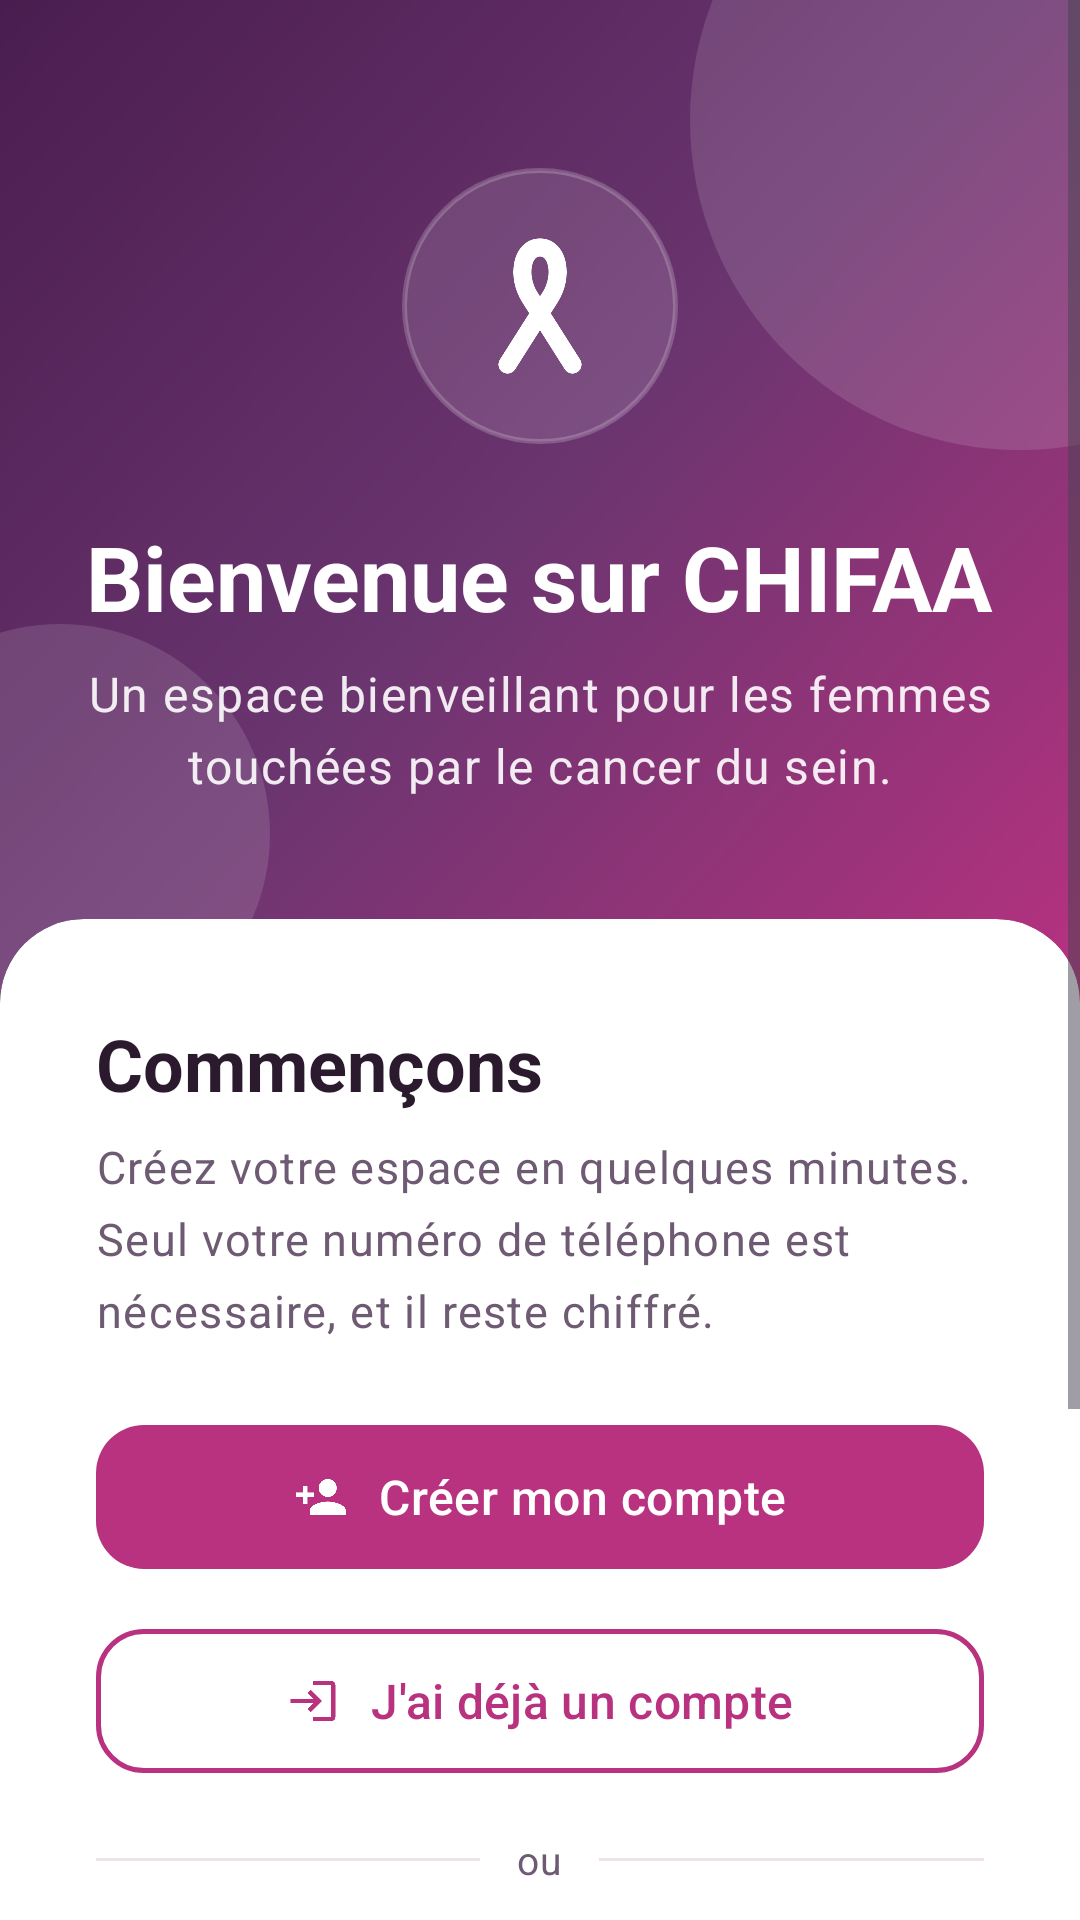

Write the Android layout XML for this screen, with the resource values it uses.
<!-- AndroidManifest.xml: activity theme Theme.Chifaa.Brand -->
<!-- res/layout/activity_welcome.xml -->
<?xml version="1.0" encoding="utf-8"?>
<ScrollView xmlns:android="http://schemas.android.com/apk/res/android"
    xmlns:app="http://schemas.android.com/apk/res-auto"
    xmlns:tools="http://schemas.android.com/tools"
    android:layout_width="match_parent"
    android:layout_height="match_parent"
    android:background="@color/surface"
    android:fillViewport="true"
    tools:context=".activities.WelcomeActivity">

    <LinearLayout
        android:layout_width="match_parent"
        android:layout_height="wrap_content"
        android:orientation="vertical">

        
        <FrameLayout
            android:layout_width="match_parent"
            android:layout_height="wrap_content"
            android:background="@drawable/bg_hero"
            android:clipChildren="true">

            
            <View
                android:layout_width="220dp"
                android:layout_height="220dp"
                android:layout_gravity="top|end"
                android:background="@drawable/bg_deco_circle"
                android:translationX="90dp"
                android:translationY="-70dp" />

            <View
                android:layout_width="140dp"
                android:layout_height="140dp"
                android:layout_gravity="bottom|start"
                android:background="@drawable/bg_deco_circle"
                android:translationX="-50dp"
                android:translationY="10dp" />

            <LinearLayout
                android:layout_width="match_parent"
                android:layout_height="wrap_content"
                android:gravity="center_horizontal"
                android:orientation="vertical"
                android:paddingStart="@dimen/space_l"
                android:paddingTop="56dp"
                android:paddingEnd="@dimen/space_l"
                android:paddingBottom="72dp">

                <FrameLayout
                    android:layout_width="92dp"
                    android:layout_height="92dp"
                    android:background="@drawable/bg_logo_circle">

                    <ImageView
                        android:layout_width="52dp"
                        android:layout_height="52dp"
                        android:layout_gravity="center"
                        android:contentDescription="@string/cd_logo"
                        android:src="@drawable/ic_ribbon"
                        app:tint="@color/white" />
                </FrameLayout>

                <TextView
                    android:layout_width="wrap_content"
                    android:layout_height="wrap_content"
                    android:layout_marginTop="@dimen/space_l"
                    android:gravity="center"
                    android:text="@string/welcome_title"
                    android:textAppearance="@style/TextAppearance.Chifaa.Display"
                    android:textColor="@color/white" />

                <TextView
                    android:layout_width="wrap_content"
                    android:layout_height="wrap_content"
                    android:layout_marginTop="@dimen/space_s"
                    android:gravity="center"
                    android:maxWidth="320dp"
                    android:text="@string/welcome_subtitle"
                    android:textAppearance="@style/TextAppearance.Chifaa.Body"
                    android:textColor="@color/text_on_brand_soft"
                    android:textSize="16sp" />
            </LinearLayout>
        </FrameLayout>

        
        
        <com.google.android.material.card.MaterialCardView
            android:layout_width="match_parent"
            android:layout_height="0dp"
            android:layout_marginTop="-32dp"
            android:layout_weight="1"
            app:cardBackgroundColor="@color/surface"
            app:cardElevation="0dp"
            app:shapeAppearanceOverlay="@style/ShapeAppearance.Chifaa.TopSheet"
            app:strokeWidth="0dp">

            <LinearLayout
                android:layout_width="match_parent"
                android:layout_height="wrap_content"
                android:orientation="vertical"
                android:padding="@dimen/space_l">

                <TextView
                    android:layout_width="wrap_content"
                    android:layout_height="wrap_content"
                    android:text="@string/welcome_card_title"
                    android:textAppearance="@style/TextAppearance.Chifaa.Headline" />

                <TextView
                    android:layout_width="match_parent"
                    android:layout_height="wrap_content"
                    android:layout_marginTop="@dimen/space_s"
                    android:text="@string/welcome_card_text"
                    android:textAppearance="@style/TextAppearance.Chifaa.Body" />

                
                <com.google.android.material.button.MaterialButton
                    android:id="@+id/btnCreateAccount"
                    style="@style/Widget.Chifaa.Button"
                    android:layout_width="match_parent"
                    android:layout_height="wrap_content"
                    android:layout_marginTop="@dimen/space_l"
                    android:onClick="creerCompte"
                    android:text="@string/welcome_create_account"
                    app:icon="@drawable/ic_person_add"
                    app:iconGravity="textStart" />

                
                <com.google.android.material.button.MaterialButton
                    android:id="@+id/btnLogin"
                    style="@style/Widget.Chifaa.Button.Outlined"
                    android:layout_width="match_parent"
                    android:layout_height="wrap_content"
                    android:layout_marginTop="12dp"
                    android:onClick="seConnecter"
                    android:text="@string/welcome_login"
                    app:icon="@drawable/ic_login"
                    app:iconGravity="textStart" />

                
                <LinearLayout
                    android:layout_width="match_parent"
                    android:layout_height="wrap_content"
                    android:layout_marginTop="@dimen/space_m"
                    android:gravity="center_vertical"
                    android:orientation="horizontal">

                    <View
                        android:layout_width="0dp"
                        android:layout_height="1dp"
                        android:layout_weight="1"
                        android:background="@color/divider" />

                    <TextView
                        android:layout_width="wrap_content"
                        android:layout_height="wrap_content"
                        android:paddingStart="12dp"
                        android:paddingEnd="12dp"
                        android:text="@string/welcome_or"
                        android:textAppearance="@style/TextAppearance.Chifaa.Caption" />

                    <View
                        android:layout_width="0dp"
                        android:layout_height="1dp"
                        android:layout_weight="1"
                        android:background="@color/divider" />
                </LinearLayout>

                
                <com.google.android.material.button.MaterialButton
                    android:id="@+id/btnStaff"
                    style="@style/Widget.Chifaa.Button.Text"
                    android:layout_width="wrap_content"
                    android:layout_height="wrap_content"
                    android:layout_gravity="center_horizontal"
                    android:layout_marginTop="@dimen/space_xs"
                    android:onClick="espaceEquipe"
                    android:text="@string/welcome_staff"
                    app:icon="@drawable/ic_shield" />

                
                <LinearLayout
                    android:layout_width="match_parent"
                    android:layout_height="wrap_content"
                    android:layout_marginTop="@dimen/space_m"
                    android:background="@drawable/bg_info_box"
                    android:orientation="horizontal"
                    android:padding="14dp">

                    <ImageView
                        android:layout_width="20dp"
                        android:layout_height="20dp"
                        android:layout_marginTop="1dp"
                        android:importantForAccessibility="no"
                        android:src="@drawable/ic_info"
                        app:tint="@color/brand_raspberry" />

                    <TextView
                        android:layout_width="0dp"
                        android:layout_height="wrap_content"
                        android:layout_marginStart="12dp"
                        android:layout_weight="1"
                        android:text="@string/welcome_disclaimer"
                        android:textAppearance="@style/TextAppearance.Chifaa.Caption"
                        android:textColor="@color/brand_plum" />
                </LinearLayout>

                
                <LinearLayout
                    android:layout_width="wrap_content"
                    android:layout_height="wrap_content"
                    android:layout_gravity="center_horizontal"
                    android:layout_marginTop="@dimen/space_m"
                    android:gravity="center_vertical"
                    android:orientation="horizontal">

                    <ImageView
                        android:layout_width="14dp"
                        android:layout_height="14dp"
                        android:importantForAccessibility="no"
                        android:src="@drawable/ic_lock"
                        app:tint="@color/brand_teal" />

                    <TextView
                        android:layout_width="wrap_content"
                        android:layout_height="wrap_content"
                        android:layout_marginStart="6dp"
                        android:text="@string/welcome_privacy"
                        android:textAppearance="@style/TextAppearance.Chifaa.Caption"
                        android:textColor="@color/brand_teal" />
                </LinearLayout>
            </LinearLayout>
        </com.google.android.material.card.MaterialCardView>
    </LinearLayout>
</ScrollView>
<!-- resources referenced by this layout -->
<resources>
  <color name="brand_plum">#4A1D4F</color>
  <color name="brand_raspberry">#B83280</color>
  <color name="brand_teal">#2A9D8F</color>
  <color name="divider">#EFE3E9</color>
  <color name="surface">#FFFFFF</color>
  <color name="text_on_brand_soft">#E6FFFFFF</color>
  <color name="white">#FFFFFF</color>
  <dimen name="space_l">24dp</dimen>
  <dimen name="space_m">16dp</dimen>
  <dimen name="space_s">8dp</dimen>
  <dimen name="space_xs">4dp</dimen>
  <!-- drawable bg_deco_circle (drawable) -->
  <?xml version="1.0" encoding="utf-8"?>
  <shape xmlns:android="http://schemas.android.com/apk/res/android"
      android:shape="oval">
      <solid android:color="@color/white_12" />
  </shape>
  <!-- drawable bg_info_box (drawable) -->
  <?xml version="1.0" encoding="utf-8"?>
  <shape xmlns:android="http://schemas.android.com/apk/res/android"
      android:shape="rectangle">
      <solid android:color="@color/brand_rose_soft" />
      <corners android:radius="@dimen/radius_m" />
  </shape>
  <!-- drawable bg_logo_circle (drawable) -->
  <?xml version="1.0" encoding="utf-8"?>
  <shape xmlns:android="http://schemas.android.com/apk/res/android"
      android:shape="oval">
      <solid android:color="@color/white_12" />
      <stroke
          android:width="1.5dp"
          android:color="@color/white_20" />
  </shape>
  <string name="cd_logo">Logo CHIFAA, ruban rose</string>
  <string name="welcome_card_text">Créez votre espace en quelques minutes. Seul votre numéro de téléphone est nécessaire, et il reste chiffré.</string>
  <string name="welcome_card_title">Commençons</string>
  <string name="welcome_create_account">Créer mon compte</string>
  <string name="welcome_disclaimer">CHIFAA ne pose aucun diagnostic et ne donne aucune posologie. Pour toute question médicale, adressez-vous à votre équipe soignante.</string>
  <string name="welcome_login">J\'ai déjà un compte</string>
  <string name="welcome_or">ou</string>
  <string name="welcome_privacy">Données pseudonymisées et protégées</string>
  <string name="welcome_staff">Accès équipe CHIFAA</string>
  <string name="welcome_subtitle">Un espace bienveillant pour les femmes touchées par le cancer du sein.</string>
  <string name="welcome_title">Bienvenue sur CHIFAA</string>
  <style name="TextAppearance.Chifaa.Body" parent="TextAppearance.Material3.BodyLarge">
          <item name="android:textSize">@dimen/text_body</item>
          <item name="android:lineSpacingExtra">4dp</item>
          <item name="android:textColor">@color/text_secondary</item>
      </style>
  <style name="TextAppearance.Chifaa.Caption" parent="TextAppearance.Material3.BodySmall">
          <item name="android:textSize">@dimen/text_caption</item>
          <item name="android:lineSpacingExtra">2dp</item>
          <item name="android:textColor">@color/text_secondary</item>
      </style>
  <style name="Theme.Chifaa.Brand" parent="Theme.Chifaa">
          <item name="android:statusBarColor">@color/brand_plum</item>
          <item name="android:windowLightStatusBar">false</item>
      </style>
  <color name="white_12">#1FFFFFFF</color>
  <color name="brand_plum_light">#6B3570</color>
  <color name="brand_rose_soft">#FCE7F1</color>
  <dimen name="radius_m">16dp</dimen>
  <color name="white_20">#33FFFFFF</color>
  <dimen name="radius_l">28dp</dimen>
  <dimen name="text_body">15sp</dimen>
  <color name="text_secondary">#6E5A72</color>
  <dimen name="text_caption">13sp</dimen>
  <dimen name="text_display">30sp</dimen>
  <color name="text_primary">#2B1A2E</color>
  <dimen name="text_headline">24sp</dimen>
  <dimen name="button_height">56dp</dimen>
  <dimen name="touch_min">48dp</dimen>
  <color name="brand_teal_soft">#DDF3F0</color>
  <color name="state_error">#C62828</color>
  <color name="outline">#E6D3DC</color>
  <color name="bg_app">#FFF8FA</color>
</resources>
